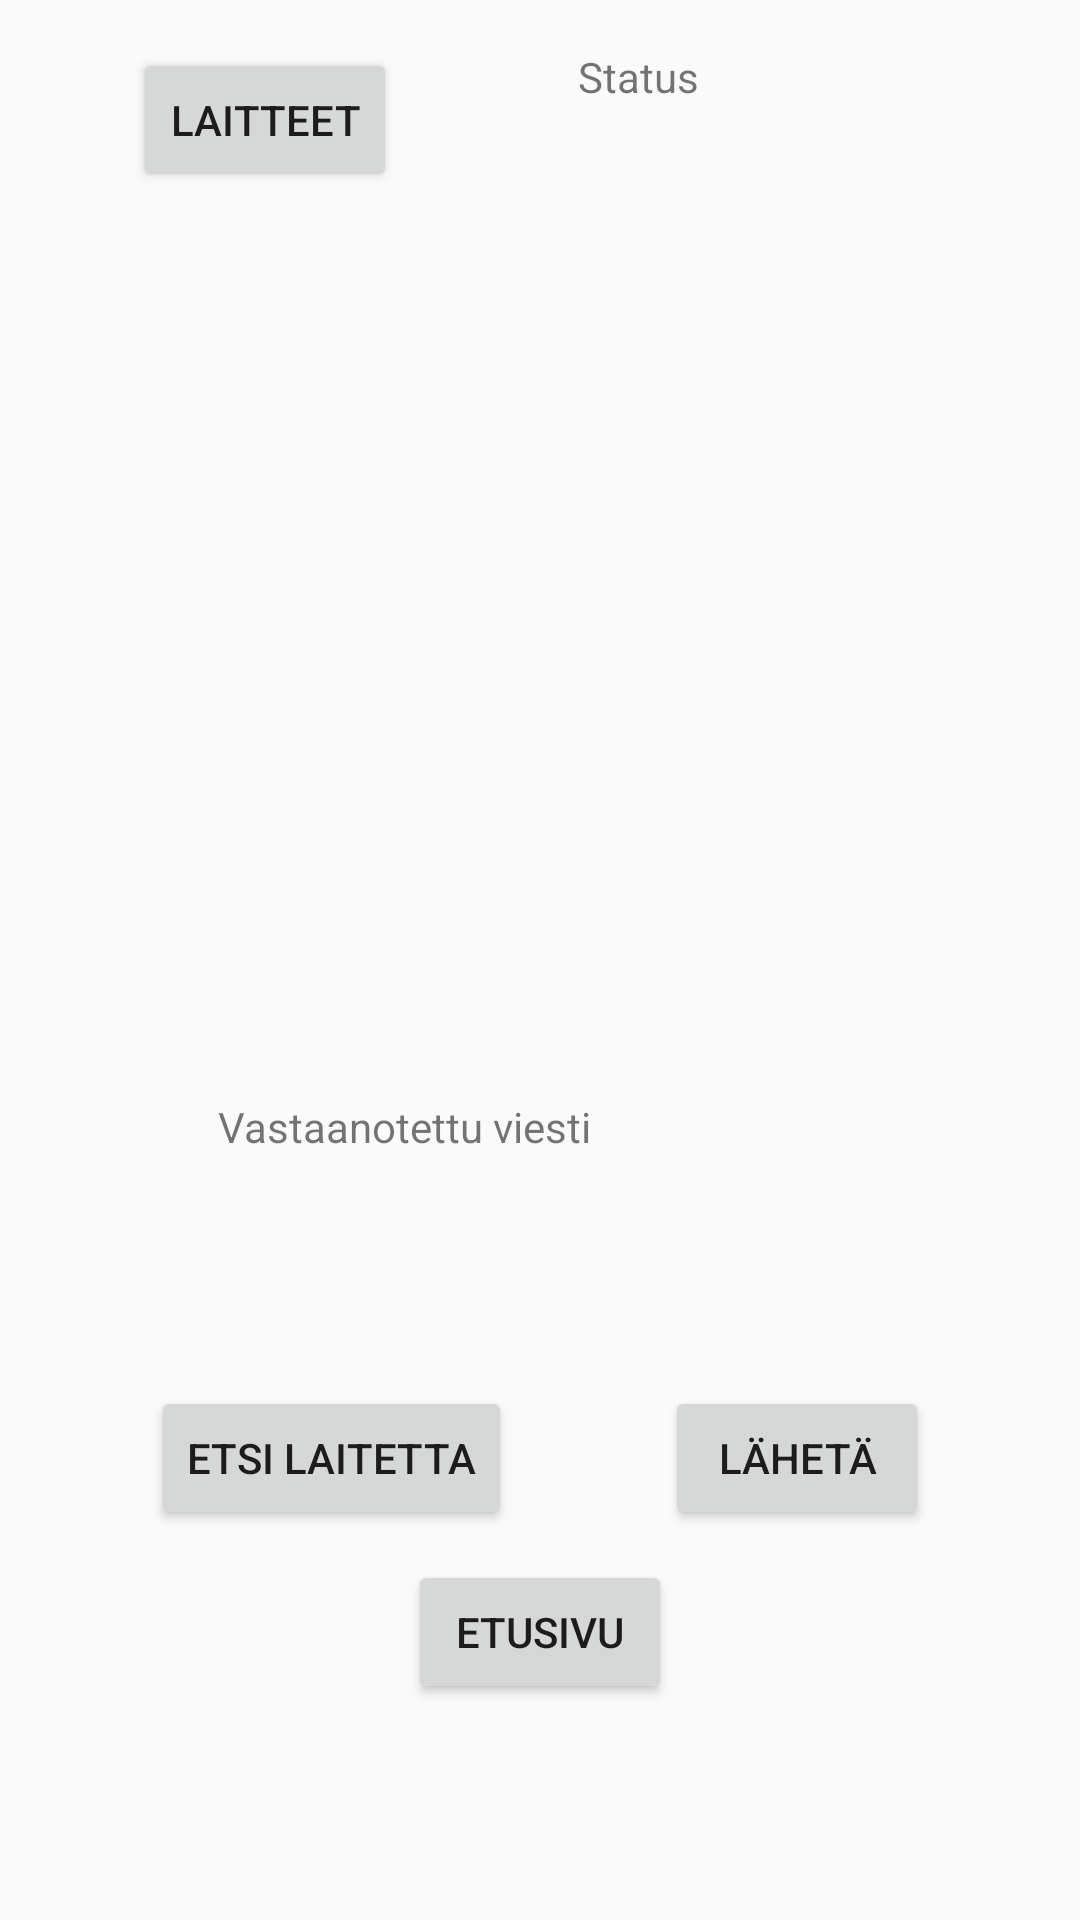

Here is an Android app screen rendered from its layout file. Give the layout XML and the strings, colors and styles it references.
<!-- AndroidManifest.xml: application theme AppTheme -->
<!-- res/layout/activity_bluetoothin_hallinta.xml -->
<?xml version="1.0" encoding="utf-8"?>
<androidx.constraintlayout.widget.ConstraintLayout xmlns:android="http://schemas.android.com/apk/res/android"
    xmlns:app="http://schemas.android.com/apk/res-auto"
    xmlns:tools="http://schemas.android.com/tools"
    android:layout_width="match_parent"
    android:layout_height="match_parent"
    tools:context=".BluetoothinHallinta">

    <ListView
        android:id="@+id/laitteet"
        android:layout_width="293dp"
        android:layout_height="232dp"
        android:layout_marginStart="16dp"
        android:layout_marginTop="20dp"
        android:layout_marginEnd="16dp"
        app:layout_constraintEnd_toEndOf="parent"
        app:layout_constraintHorizontal_bias="0.496"
        app:layout_constraintStart_toStartOf="parent"
        app:layout_constraintTop_toBottomOf="@+id/listDevices" />

    <TextView
        android:id="@+id/status"
        android:layout_width="123dp"
        android:layout_height="45dp"
        android:layout_marginStart="16dp"
        android:layout_marginTop="16dp"
        android:layout_marginEnd="16dp"
        android:layout_marginBottom="23dp"
        android:text="Status"
        app:layout_constraintBottom_toTopOf="@+id/laitteet"
        app:layout_constraintEnd_toEndOf="parent"
        app:layout_constraintStart_toEndOf="@+id/listDevices"
        app:layout_constraintTop_toTopOf="parent" />

    <TextView
        android:id="@+id/msg_box"
        android:layout_width="215dp"
        android:layout_height="58dp"
        android:layout_marginStart="16dp"
        android:layout_marginTop="50dp"
        android:layout_marginEnd="16dp"
        android:text="Vastaanotettu viesti"
        app:layout_constraintEnd_toEndOf="parent"
        app:layout_constraintStart_toStartOf="parent"
        app:layout_constraintTop_toBottomOf="@+id/laitteet" />

    <Button
        android:id="@+id/send"
        android:layout_width="wrap_content"
        android:layout_height="wrap_content"
        android:layout_marginStart="1dp"
        android:layout_marginEnd="16dp"
        android:layout_marginBottom="130dp"
        android:text="Lähetä"
        app:layout_constraintBottom_toBottomOf="parent"
        app:layout_constraintEnd_toEndOf="parent"
        app:layout_constraintStart_toEndOf="@+id/listen" />

    <Button
        android:id="@+id/listen"
        android:layout_width="wrap_content"
        android:layout_height="wrap_content"
        android:layout_marginStart="16dp"
        android:layout_marginEnd="16dp"
        android:layout_marginBottom="130dp"
        android:text="Etsi laitetta"
        app:layout_constraintBottom_toBottomOf="parent"
        app:layout_constraintEnd_toEndOf="@+id/button"
        app:layout_constraintEnd_toStartOf="@+id/send"
        app:layout_constraintStart_toStartOf="parent" />

    <Button
        android:id="@+id/listDevices"
        android:layout_width="wrap_content"
        android:layout_height="wrap_content"
        android:layout_marginStart="16dp"
        android:layout_marginTop="16dp"
        android:layout_marginEnd="16dp"
        android:layout_marginBottom="20dp"
        android:text="Laitteet"
        app:layout_constraintBottom_toTopOf="@+id/laitteet"
        app:layout_constraintEnd_toStartOf="@+id/status"
        app:layout_constraintStart_toStartOf="parent"
        app:layout_constraintTop_toTopOf="parent" />

    <Button
        android:id="@+id/button"
        android:layout_width="wrap_content"
        android:layout_height="wrap_content"
        android:layout_marginStart="16dp"
        android:layout_marginTop="10dp"
        android:layout_marginEnd="16dp"
        android:onClick="mainNakyma"
        android:text="Etusivu"
        app:layout_constraintEnd_toEndOf="parent"
        app:layout_constraintStart_toStartOf="parent"
        app:layout_constraintTop_toBottomOf="@+id/listen" />
</androidx.constraintlayout.widget.ConstraintLayout>
<!-- resources referenced by this layout -->
<resources>
  <style name="AppTheme" parent="Theme.AppCompat.Light.DarkActionBar">
          
          <item name="colorPrimary">@color/colorPrimary</item>
          <item name="colorPrimaryDark">@color/colorPrimaryDark</item>
          <item name="colorAccent">@color/colorAccent</item>
      </style>
  <!-- not gathered from this repository: default colours our renderer supplied (Android Studio template values) -->
  <color name="colorPrimary">#FF6200EE</color>
  <color name="colorPrimaryDark">#FF3700B3</color>
  <color name="colorAccent">#FF03DAC5</color>
</resources>
